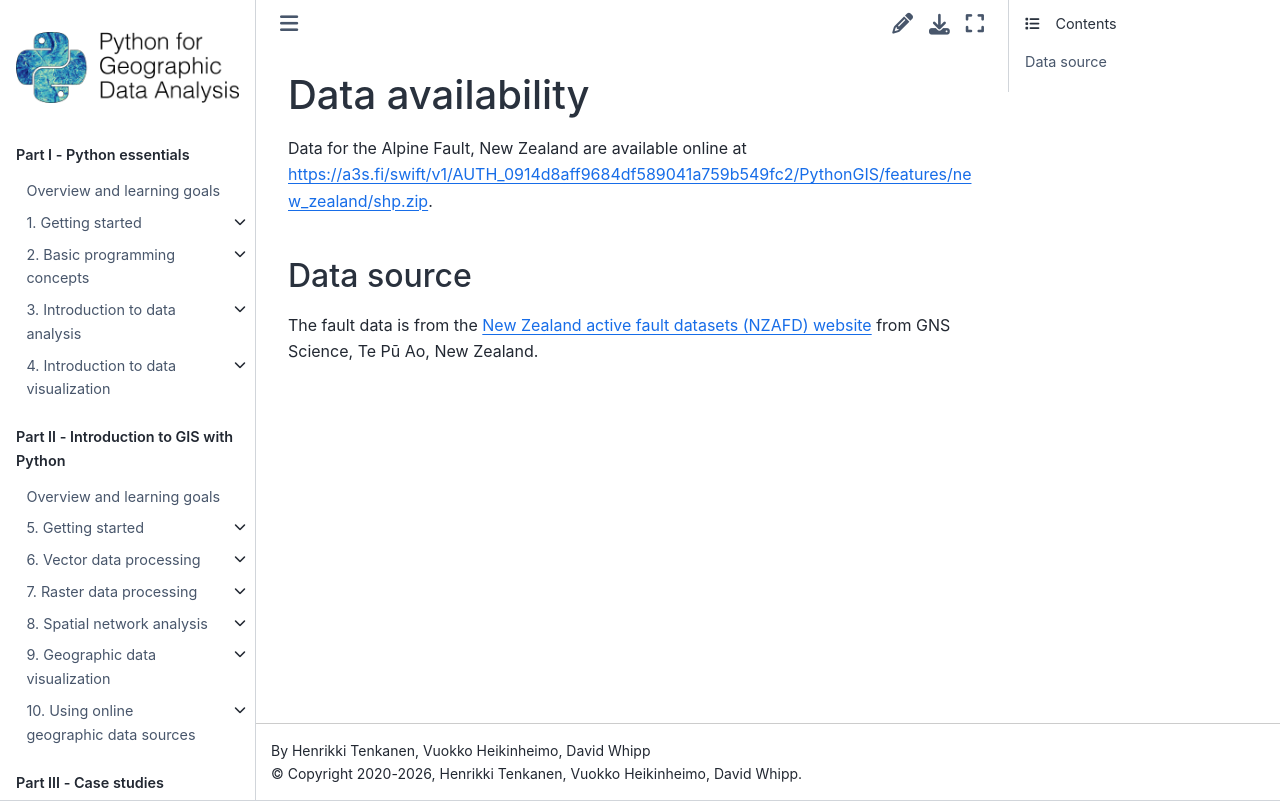

repository: Python-GIS-book/site · page: data/New-Zealand/shp/README.html · generator: sphinx

# Data availability

Data for the Alpine Fault, New Zealand are available online at <https://a3s.fi/swift/v1/AUTH_0914d8aff9684df589041a759b549fc2/PythonGIS/features/new_zealand/shp.zip>.

## Data source

The fault data is from the [New Zealand active fault datasets (NZAFD) website](https://data.gns.cri.nz/af/) from GNS Science, Te Pū Ao, New Zealand.
